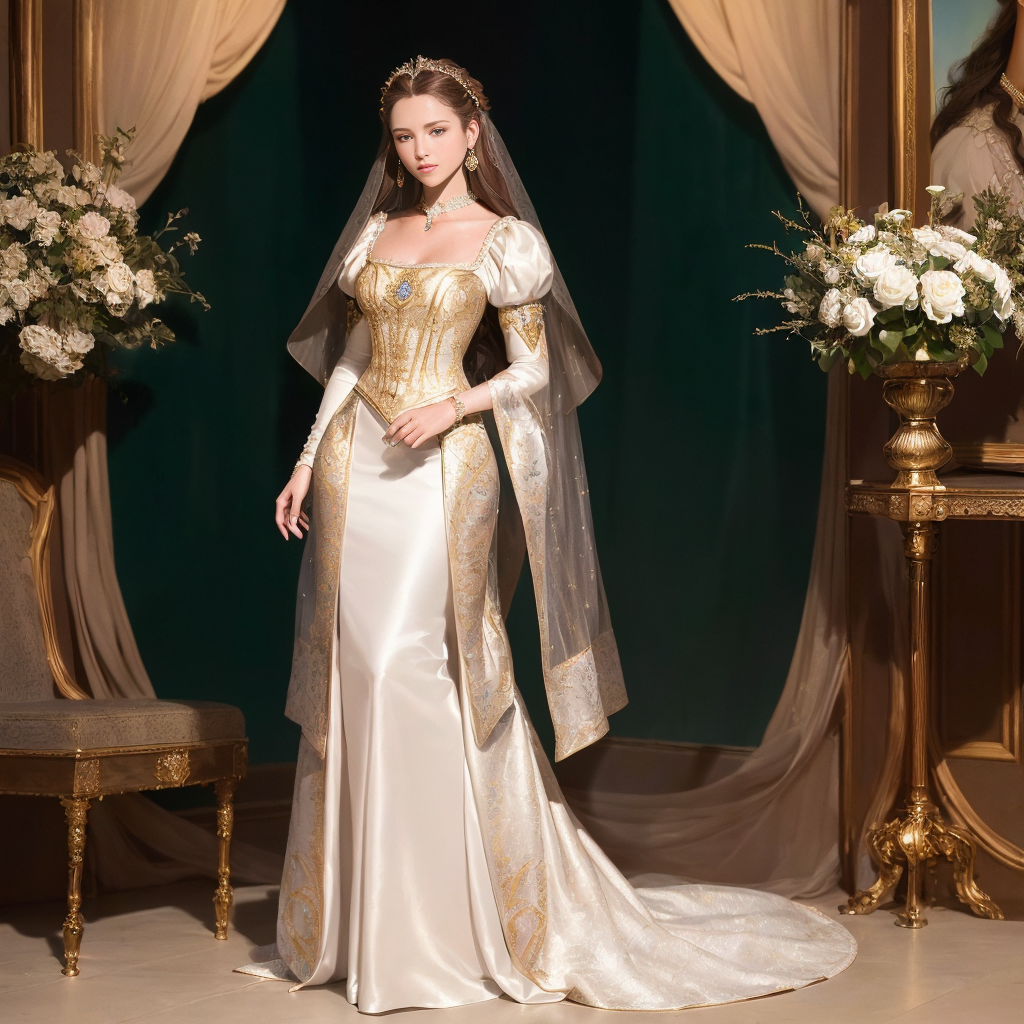
Generation parameters embedded in this image by AUTOMATIC1111 Stable Diffusion web UI or a fork of it (Forge, ...) (PNG 'parameters' text chunk):
masterpiece, highest quality, photorealistic portrait of Medieval-Princess-Desdemona, utterly beautiful with fair-white skin, dark brown eyes and darkest brown longest hair, (((tall and slim))), dressed in royalistic elegant medieval clothes, and jewelry, ((((full head and full body portrait)))), AND her-Lady-of-Honour-Emilia, (((tall and slim, same height as Desdemona))), ((((full head and full body portrait)))), in the castle's garden, sitting and talking, 8k resolution concept portrait by Greg Rutkowski, Artgerm, WLOP, Alphonse Mucha dynamic lighting hyperdetailed intricately detailed Splash art trending on Artstation triadic colors Unreal Engine 5 volumetric lighting 
Negative prompt: (worst quality, low quality:1.4), nsfw, uncensored, nude, naked, erotica, canvas frame, weird colours, blurry, extra fingers, mutated hands, cloned face, out of frame, ugly, extra limbs, gross proportions, tiling, poorly drawn hands, poorly drawn feet, poorly drawn face, mutation, mutated, extra legs, extra arms, disfigured, deformed, cross-eye, body out of frame, bad art, bad anatomy, bad-prompt, bad prompt, low res, lowres, bad hands, text, error, missing fingers, extra digit, fewer digits, cropped, worst quality, low quality, normal quality, jpeg artifacts, signature, watermark, username, artist name, bad proportions, close up, duplicate, fused fingers, long neck, malformed limbs, missing arms, missing legs, morbid, mutilated, too many fingers, black and white, boring, letters, artifacts, gross, b&w, poor quality, sloppy, incoherent, hideous, framed, frame, poorly drawn, bad quality, broken, stretched, unhealthy, watermarks, pixels, pixelated, monochrome, ((fat)), big breasts, fat legs, fat feet, abnormally large, crown, (((anorexic))), old, aged-up, ((black haired, brunette, blonde)), yellow eyes, abnormally thin legs, (((fat ass, fat belly))), naked legs, naked thighs, red eyes, ((holding hands)), abnormal proportions, (((abnormally tall))), (((abnormally short))), abnormal perspective
Steps: 20, Sampler: DPM++ SDE Karras, CFG scale: 7, Seed: 171517729, Face restoration: CodeFormer, Size: 512x512, Model hash: 0d27c62ffa, Model: rldsmx, Denoising strength: 0.7, Hires upscale: 2, Hires upscaler: Latent